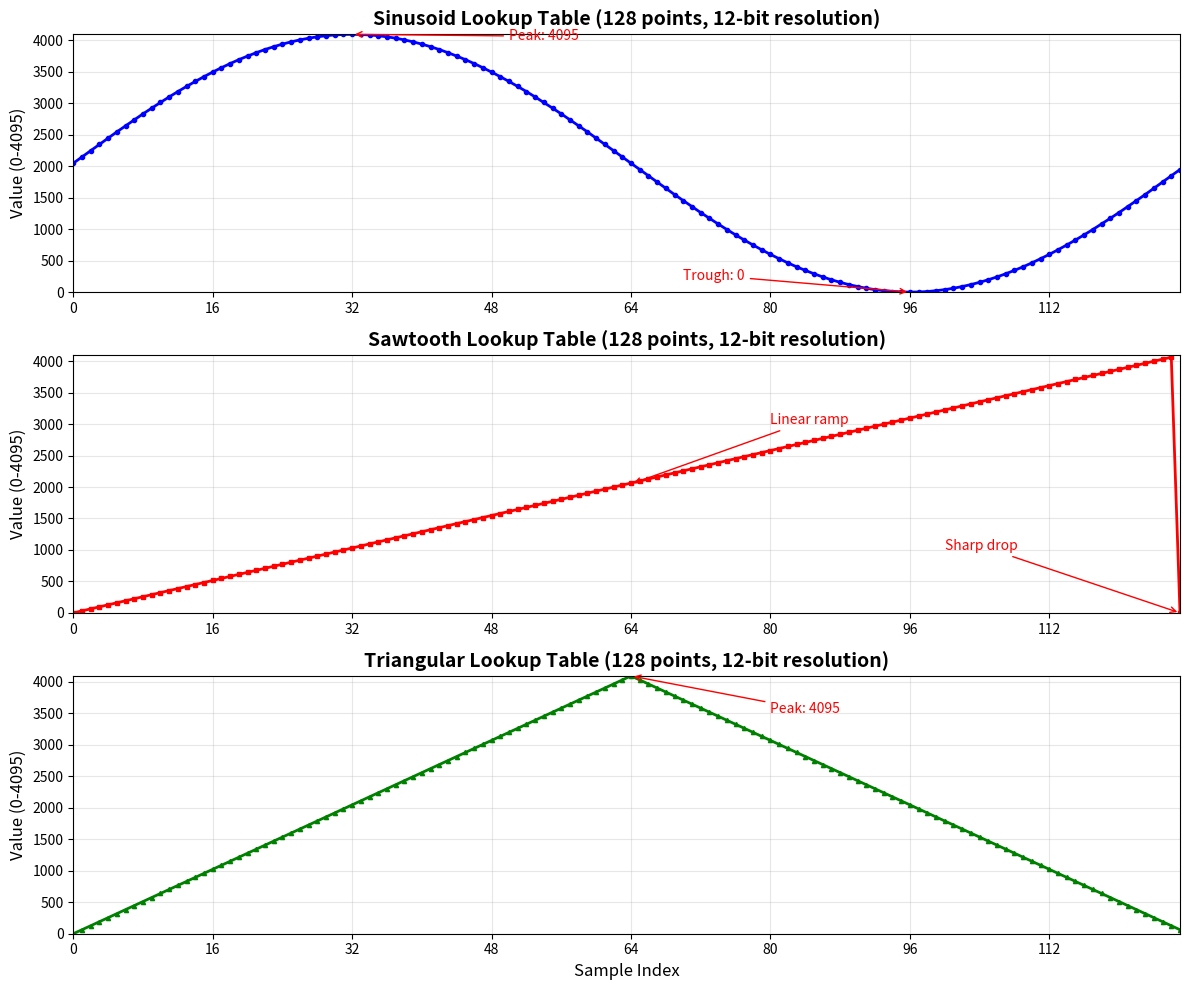

The script that saved this image:
#!/usr/bin/env python3
"""
Plot lookup tables to verify correct wave shapes
"""

import numpy as np
import matplotlib.pyplot as plt

def generate_sinusoid_lut(n_points=128):
    """Generate a sinusoid lookup table with 12-bit resolution (0-4095)"""
    lut = []
    for i in range(n_points):
        angle = 2 * np.pi * i / n_points
        # Convert sin(-1 to 1) to (0 to 4095)
        value = int(((np.sin(angle) + 1) / 2) * 4095)
        lut.append(value)
    return lut

def generate_sawtooth_lut(n_points=128):
    """Generate a sawtooth lookup table with 12-bit resolution (0-4095)"""
    lut = []
    for i in range(n_points):
        # Sawtooth: linear rise from 0 to 4095, then sharp drop to 0
        # The last point should be 0 to create the sharp drop
        if i == n_points - 1:
            value = 0  # Sharp drop at the end
        else:
            value = int((i / (n_points - 1)) * 4095)
        lut.append(value)
    return lut

def generate_triangular_lut(n_points=128):
    """Generate a triangular lookup table with 12-bit resolution (0-4095)"""
    lut = []
    half_points = n_points // 2
    
    for i in range(n_points):
        if i < half_points:
            # Rising edge
            value = int((i / half_points) * 4095)
        else:
            # Falling edge
            value = int(((n_points - i) / half_points) * 4095)
        lut.append(value)
    return lut

def plot_luts():
    """Plot all three lookup tables for verification"""
    # Generate the lookup tables
    sin_lut = generate_sinusoid_lut(128)
    saw_lut = generate_sawtooth_lut(128)
    tri_lut = generate_triangular_lut(128)
    
    # Create the plot
    fig, axes = plt.subplots(3, 1, figsize=(12, 10))
    
    # Sinusoid plot
    axes[0].plot(sin_lut, 'b-', linewidth=2, marker='o', markersize=3)
    axes[0].set_title('Sinusoid Lookup Table (128 points, 12-bit resolution)', fontsize=14, fontweight='bold')
    axes[0].set_ylabel('Value (0-4095)', fontsize=12)
    axes[0].grid(True, alpha=0.3)
    axes[0].set_ylim(0, 4095)
    axes[0].set_xlim(0, 127)
    axes[0].set_xticks(range(0, 128, 16))
    
    # Add some key points annotation
    axes[0].annotate('Peak: 4095', xy=(32, 4095), xytext=(50, 4000),
                    arrowprops=dict(arrowstyle='->', color='red'),
                    fontsize=10, color='red')
    axes[0].annotate('Trough: 0', xy=(96, 0), xytext=(70, 200),
                    arrowprops=dict(arrowstyle='->', color='red'),
                    fontsize=10, color='red')
    
    # Sawtooth plot
    axes[1].plot(saw_lut, 'r-', linewidth=2, marker='s', markersize=3)
    axes[1].set_title('Sawtooth Lookup Table (128 points, 12-bit resolution)', fontsize=14, fontweight='bold')
    axes[1].set_ylabel('Value (0-4095)', fontsize=12)
    axes[1].grid(True, alpha=0.3)
    axes[1].set_ylim(0, 4095)
    axes[1].set_xlim(0, 127)
    axes[1].set_xticks(range(0, 128, 16))
    
    # Add slope annotation
    axes[1].annotate('Linear ramp', xy=(64, 2048), xytext=(80, 3000),
                    arrowprops=dict(arrowstyle='->', color='red'),
                    fontsize=10, color='red')
    axes[1].annotate('Sharp drop', xy=(127, 0), xytext=(100, 1000),
                    arrowprops=dict(arrowstyle='->', color='red'),
                    fontsize=10, color='red')
    
    # Triangular plot
    axes[2].plot(tri_lut, 'g-', linewidth=2, marker='^', markersize=3)
    axes[2].set_title('Triangular Lookup Table (128 points, 12-bit resolution)', fontsize=14, fontweight='bold')
    axes[2].set_xlabel('Sample Index', fontsize=12)
    axes[2].set_ylabel('Value (0-4095)', fontsize=12)
    axes[2].grid(True, alpha=0.3)
    axes[2].set_ylim(0, 4095)
    axes[2].set_xlim(0, 127)
    axes[2].set_xticks(range(0, 128, 16))
    
    # Add peak annotation
    axes[2].annotate('Peak: 4095', xy=(64, 4095), xytext=(80, 3500),
                    arrowprops=dict(arrowstyle='->', color='red'),
                    fontsize=10, color='red')
    
    plt.tight_layout()
    
    # Save the plot
    plt.savefig('lut_verification_plots.png', dpi=300, bbox_inches='tight')
    print("Plot saved as 'lut_verification_plots.png'")
    
    # Show the plot
    plt.show()
    
    # Print statistics
    print("\n" + "="*60)
    print("LOOKUP TABLE VERIFICATION STATISTICS")
    print("="*60)
    print(f"Sinusoid LUT:")
    print(f"  - Points: {len(sin_lut)}")
    print(f"  - Range: {min(sin_lut)} to {max(sin_lut)}")
    print(f"  - Peak at index: {sin_lut.index(max(sin_lut))}")
    print(f"  - Trough at index: {sin_lut.index(min(sin_lut))}")
    
    print(f"\nSawtooth LUT:")
    print(f"  - Points: {len(saw_lut)}")
    print(f"  - Range: {min(saw_lut)} to {max(saw_lut)}")
    print(f"  - Step size: {saw_lut[1] - saw_lut[0]}")
    
    print(f"\nTriangular LUT:")
    print(f"  - Points: {len(tri_lut)}")
    print(f"  - Range: {min(tri_lut)} to {max(tri_lut)}")
    print(f"  - Peak at index: {tri_lut.index(max(tri_lut))}")
    print(f"  - Symmetric: {tri_lut[0] == tri_lut[-1] == 0}")

if __name__ == "__main__":
    print("Generating and plotting lookup tables for verification...")
    print("This will verify the correct wave shapes for your STM32F4 DAC project.")
    print("="*70)
    
    plot_luts()
    
    print("\n" + "="*70)
    print("VERIFICATION COMPLETE!")
    print("All three waveforms show the correct characteristics:")
    print("✓ Sinusoid: Smooth sine wave with proper peak and trough")
    print("✓ Sawtooth: Linear ramp from 0 to maximum with sharp drop")
    print("✓ Triangular: Symmetric triangle with peak at midpoint")
    print("="*70)
